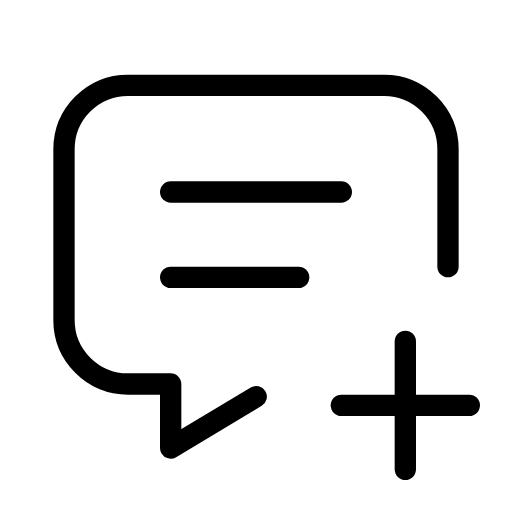
t = 0.00 s
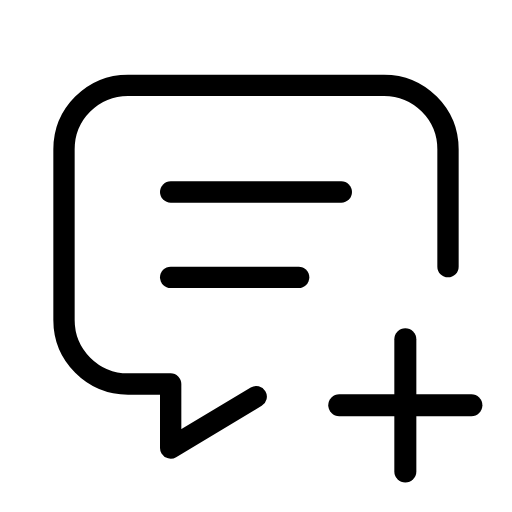
t = 0.25 s
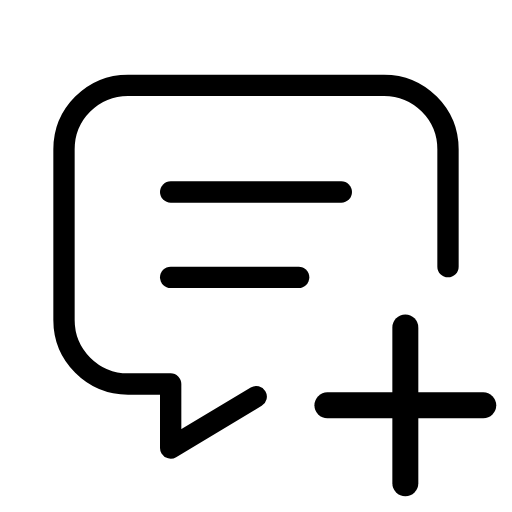
t = 0.75 s
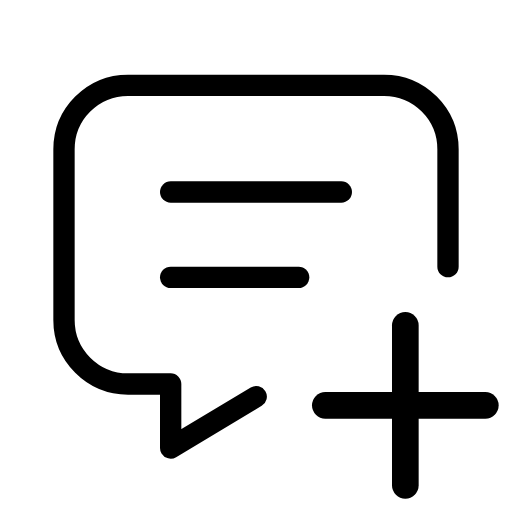
t = 1.00 s
t = 1.25 s: frame unchanged from t = 0.75 s, image omitted
t = 1.75 s: frame unchanged from t = 0.25 s, image omitted

The animated SVG that drew these frames (rendered in a browser with its animation timeline set to each time). Animation: 1 SMIL element (animateTransform=1); one cycle of 2.00 s, repeats indefinitely.

<svg xmlns="http://www.w3.org/2000/svg" width="24" height="24" viewBox="0 0 24 24" fill="none" stroke="currentColor"
     stroke-width="1" stroke-linecap="round" stroke-linejoin="round"
     class="icon icon-tabler icons-tabler-animated icon-tabler-message-plus">
    <path stroke="none" d="M0 0h24v24H0z" fill="none"/>
    <path d="M8 9h8"/>
    <path d="M8 13h6"/>
    <path d="M12.01 18.594l-4.01 2.406v-3h-2a3 3 0 0 1 -3 -3v-8a3 3 0 0 1 3 -3h12a3 3 0 0 1 3 3v5.5"/>
    <g transform="translate(19 19)">
        <g>
            <animateTransform attributeName="transform" type="scale" values="1;1.25;1" dur="2s" repeatCount="indefinite" keyTimes="0;0.5;1" calcMode="spline" keySplines="0.42 0 0.58 1;0.42 0 0.58 1"/>
            <g transform="translate(-19 -19)">
                <path d="M16 19h6"/>
                <path d="M19 16v6"/>
            </g>
        </g>
    </g>
</svg>
